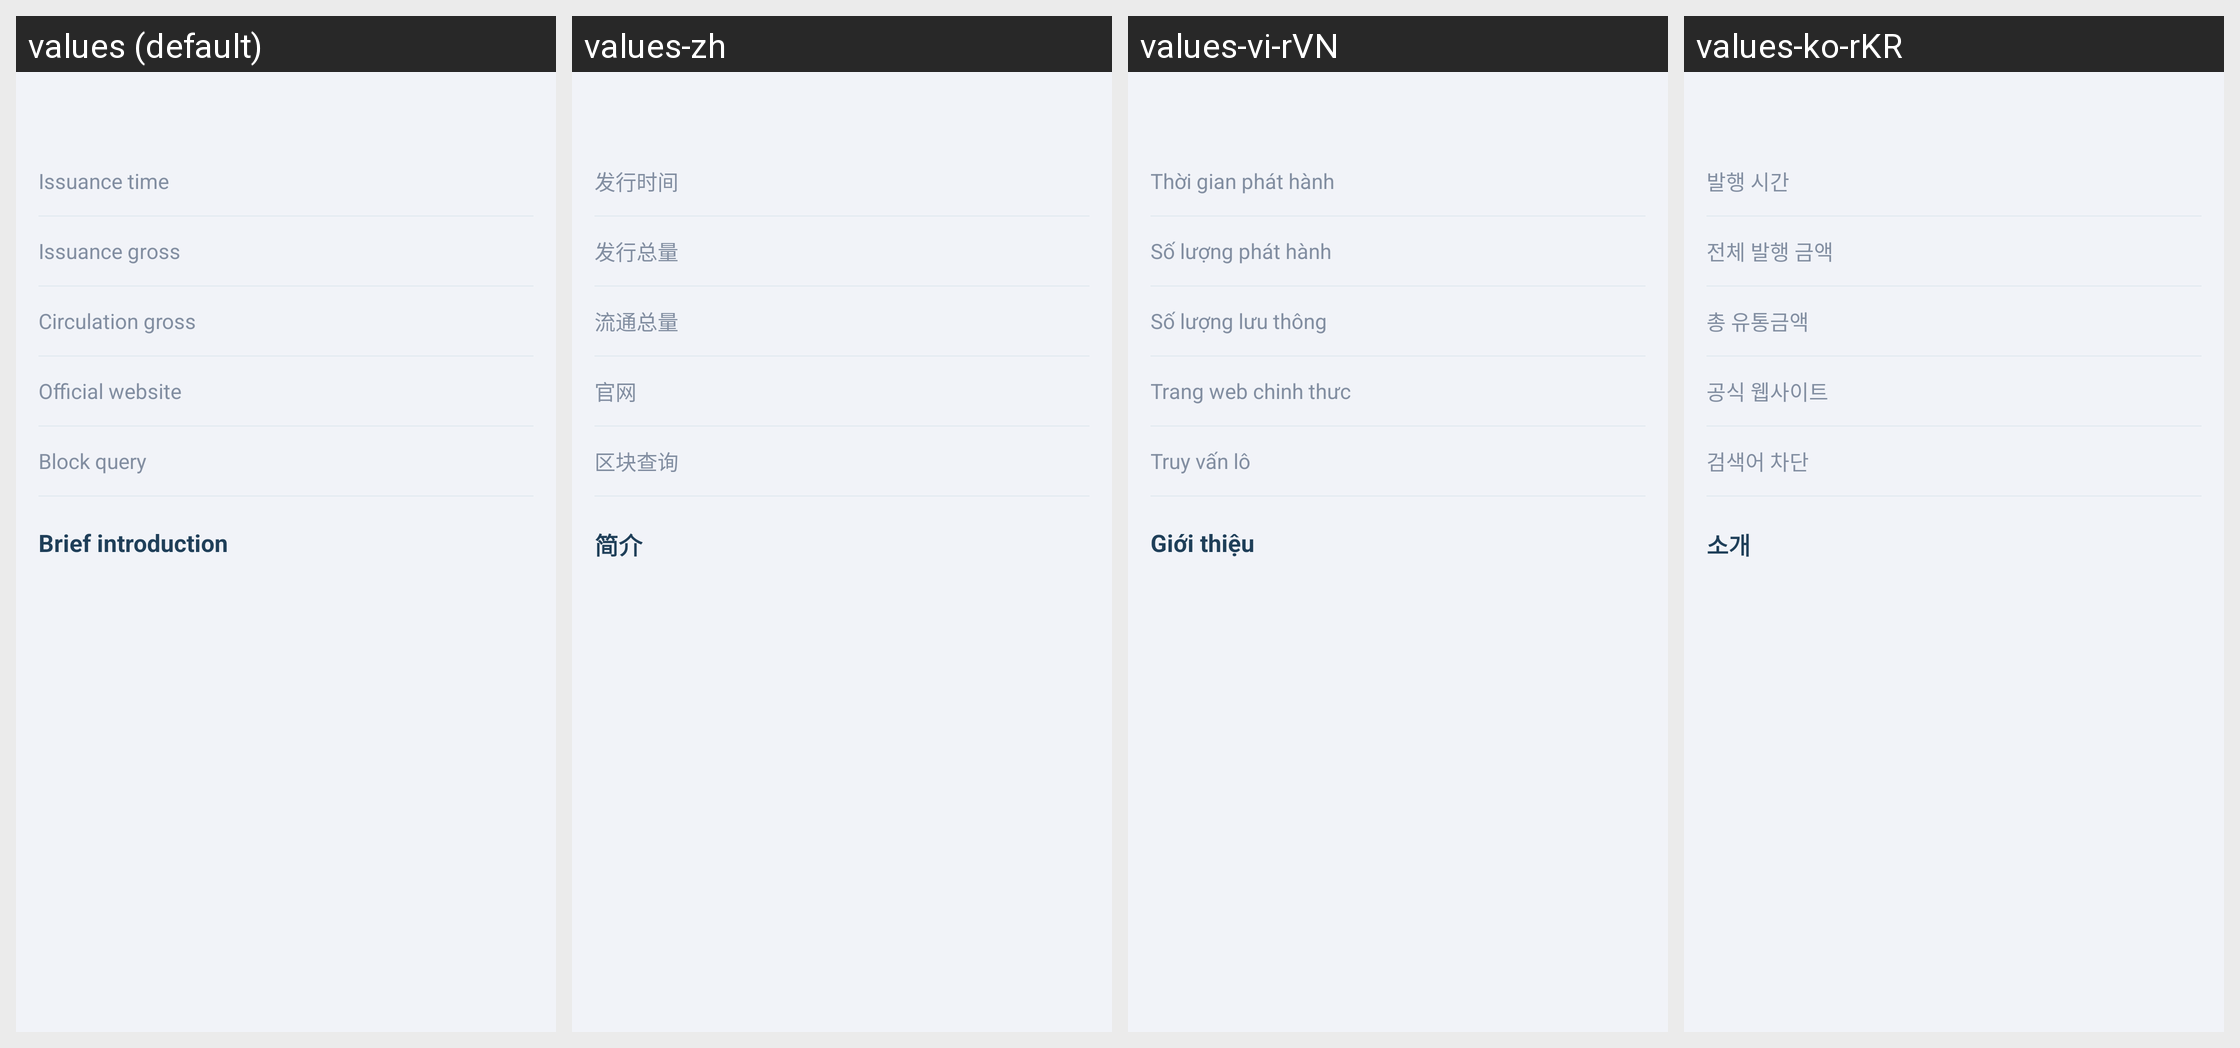

Locale-by-locale string values for the Android screen shown in this grid:
Android screen res/layout/fragment_coin_map_intro.xml rendered under 4 locales, left to right: values (default), values-zh, values-vi-rVN, values-ko-rKR. Device: Nexus 5 (rendered at 1080×1920; each locale shown at half size, 540×960, under a caption strip naming it); theme AppTheme.
Other locales in the repository, not shown: values-es-rES, values-ja-rJP, values-zh-rTW.
Strings drawn on this screen, with the default value and each locale's value (text and hints the layout hard-codes, and strings that could not be matched under every locale, appear in the picture but are not listed):

market_text_publishtime
  values: Issuance time
  values-zh: 发行时间
  values-vi-rVN: Thời gian phát hành
  values-ko-rKR: 발행 시간

market_text_publishTotal
  values: Issuance gross
  values-zh: 发行总量
  values-vi-rVN: Số lượng phát hành
  values-ko-rKR: 전체 발행 금액

market_text_currentTotal
  values: Circulation gross
  values-zh: 流通总量
  values-vi-rVN: Số lượng lưu thông
  values-ko-rKR: 총 유통금액

market_text_coinHomepage
  values: Official website
  values-zh: 官网
  values-vi-rVN: Trang web chinh thưc
  values-ko-rKR: 공식 웹사이트

market_text_blockSearch
  values: Block query
  values-zh: 区块查询
  values-vi-rVN: Truy vấn lô
  values-ko-rKR: 검색어 차단

market_text_coinInfo
  values: Brief introduction
  values-zh: 简介
  values-vi-rVN: Giới thiệu
  values-ko-rKR: 소개
